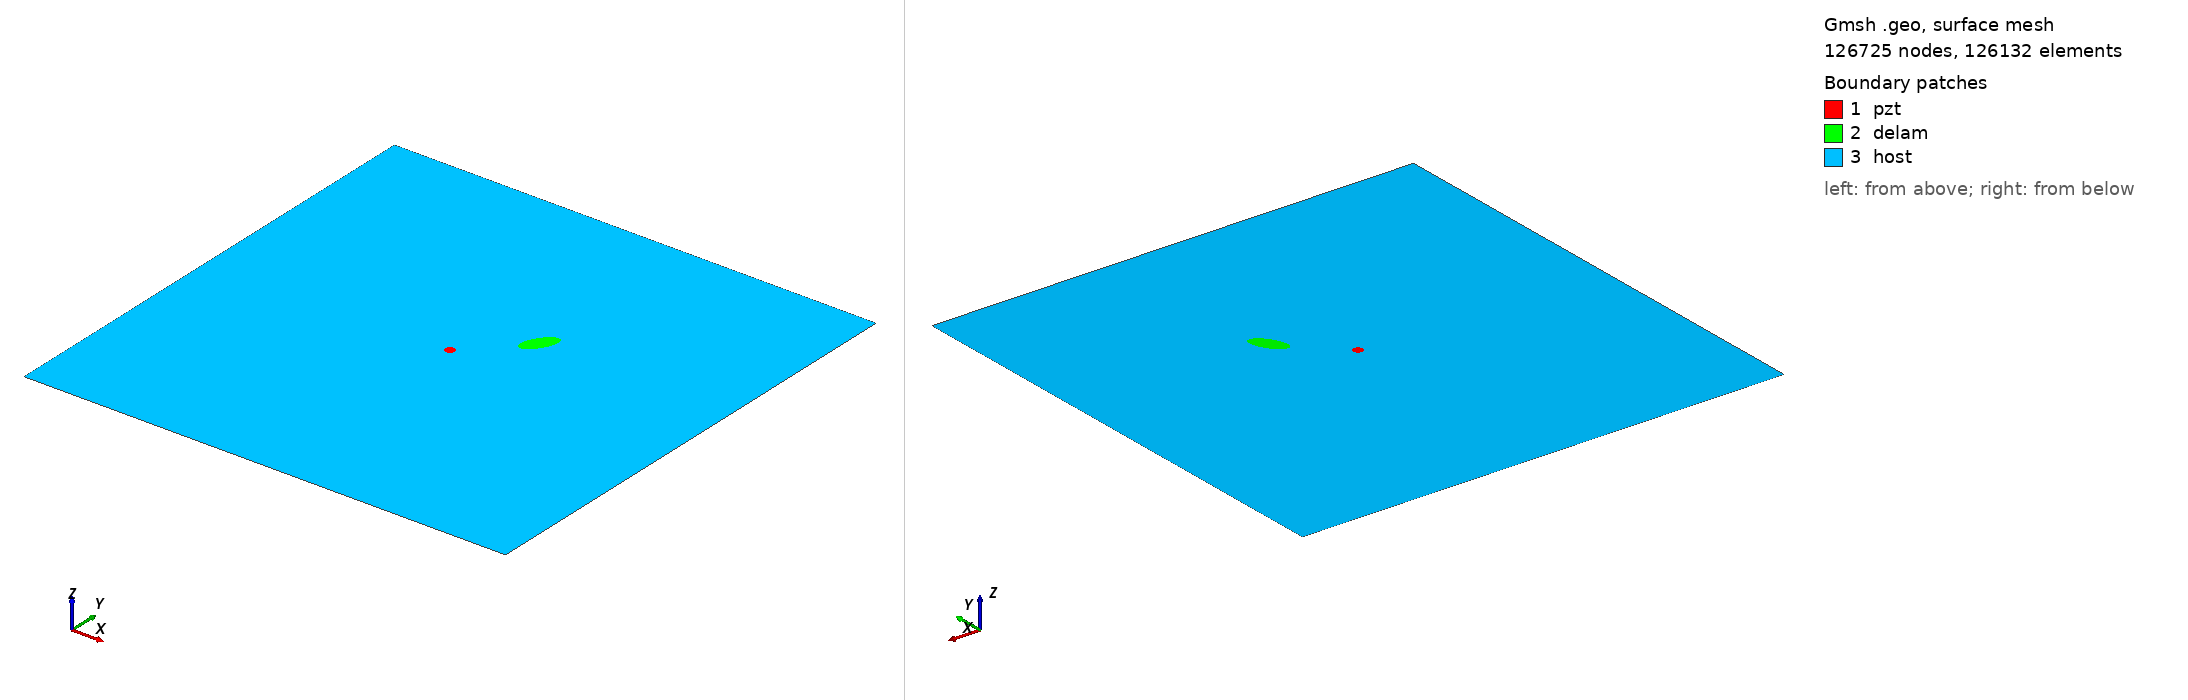

Gmsh geometry script, surface-meshed: 126725 nodes, 126132 surface elements. Boundary patches (legend numbers): 1 pzt, 2 delam, 3 host. Left view from above one corner, right view from below the opposite corner. Legend entries are the model's physical surfaces. The drawing asked Gmsh for element sizes between 1% and 20% of the model's largest extent; the script's own settings can give other sizes.

=== m2_rand_single_delam_30.geo (drawn) ===
SetFactory("OpenCASCADE");
L=0.500000; 
W=0.500000; 
a=0.018621; 
b=0.008430; 
x=0.301085; 
y=0.304138; 
alpha=0.324154 *Pi; 
r=0.005000; 
xpzt=0.250000; 
ypzt=0.250000; 
//+
Point(1) = {0, 0, 0, 1.0};
//+
Point(2) = {L, 0, 0, 1.0};
//+
Point(3) = {L, W, 0, 1.0};
//+
Point(4) = {0, W, 0, 1.0};
//+
Line(1) = {1, 2};
//+
Line(2) = {2, 3};
//+
Line(3) = {3, 4};
//+
Line(4) = {4, 1};
//+
Circle(5) = {xpzt, ypzt, -0, r, 0, 2*Pi};
//+
Ellipse(6) = {x, y, -0, a, b, 0, 2*Pi};
//+
Rotate {{0, 0, 1}, {x, y, 0}, alpha} {
  Curve{6}; 
}
//+
Curve Loop(1) = {4, 1, 2, 3};
//+
Curve Loop(2) = {6};
//+
Curve Loop(3) = {5};
//+
Curve Loop(4) = {6};
//+
Curve Loop(5) = {5};
//+
Plane Surface(1) = {5};
//+
Plane Surface(2) = {4};
//+
Plane Surface(3) = {1, 2, 3};
//+
Point(9) = {xpzt, ypzt, 0, 1.0};
//+
Point{9} In Surface {1};// mesh node at centre of pzt
//+
Physical Surface("pzt") = {1};
//+
Physical Surface("delam") = {2};
//+
Physical Surface("host") = {3};

Mesh.Algorithm = 6; // Frontal
Mesh.CharacteristicLengthFactor = 0.034000;
Mesh.CharacteristicLengthMin = 0.001000;
Mesh.CharacteristicLengthMax = 0.200000;
Mesh.RecombineAll = 1; // Apply recombination algorithm
Mesh.SubdivisionAlgorithm = 1; // 1: all quadrangles
Mesh.Smoothing = 1;
